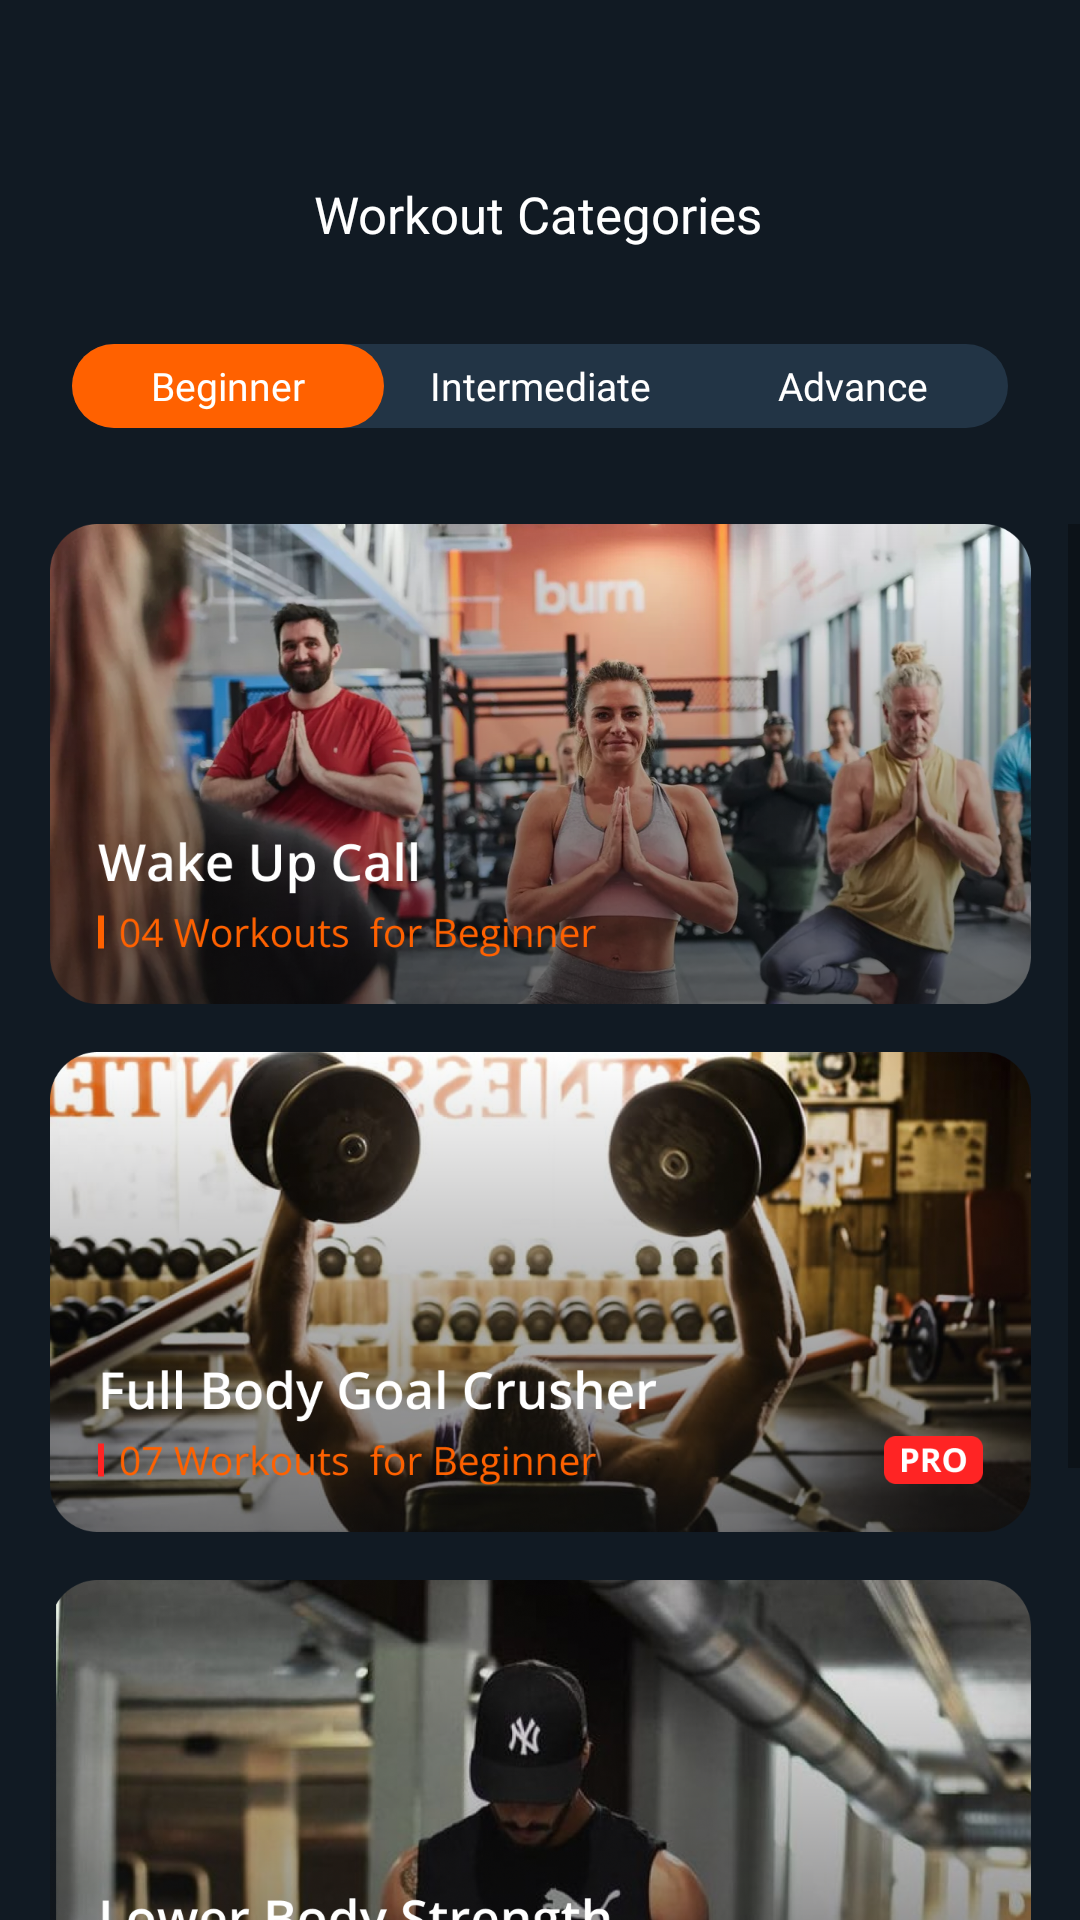

The Android layout XML behind this screen, and the referenced resources:
<!-- AndroidManifest.xml: application theme Theme.FitnessApp -->
<!-- res/layout/fragment_workout_categories.xml -->
<?xml version="1.0" encoding="utf-8"?>
<androidx.constraintlayout.widget.ConstraintLayout xmlns:android="http://schemas.android.com/apk/res/android"
    xmlns:app="http://schemas.android.com/apk/res-auto"
    xmlns:tools="http://schemas.android.com/tools"
    android:layout_width="match_parent"
    android:layout_height="match_parent"
    android:background="@color/background"
    tools:context=".ui.workout_categories.WorkoutCategoriesFragment">


    <RadioGroup
        android:id="@+id/radioGroup"
        android:layout_width="wrap_content"
        android:layout_height="28dp"
        android:layout_marginStart="24dp"
        android:layout_marginTop="32dp"
        android:layout_marginEnd="24dp"
        android:background="@drawable/custom_radio_group"
        android:gravity="center"
        android:orientation="horizontal"
        app:layout_constraintEnd_toEndOf="parent"
        app:layout_constraintStart_toStartOf="parent"
        app:layout_constraintTop_toBottomOf="@+id/textView19">

        <RadioButton
            android:id="@+id/radioButton"
            android:layout_width="104dp"
            android:layout_height="wrap_content"
            android:background="@drawable/custom_radio_button"
            android:button="@null"
            android:checked="true"
            android:fontFamily="@font/open_sans"
            android:gravity="center"
            android:text="@string/beginner"
            android:textColor="@color/white"
            android:textSize="13sp"
            app:layout_constraintBaseline_toBaselineOf="@+id/radioButton2"
            app:layout_constraintEnd_toStartOf="@+id/radioButton2"
            app:layout_constraintHorizontal_chainStyle="spread"
            app:layout_constraintStart_toStartOf="parent" />

        <RadioButton
            android:id="@+id/radioButton2"
            android:layout_width="104dp"
            android:layout_height="wrap_content"
            android:background="@drawable/custom_radio_button"
            android:button="@null"
            android:fontFamily="@font/open_sans"
            android:gravity="center"
            android:text="@string/intermediate"
            android:textColor="@color/white"
            android:textSize="13sp"
            app:layout_constraintEnd_toStartOf="@+id/radioButton3"
            app:layout_constraintStart_toEndOf="@+id/radioButton" />

        <RadioButton
            android:id="@+id/radioButton3"
            android:layout_width="104dp"
            android:layout_height="wrap_content"
            android:background="@drawable/custom_radio_button"
            android:button="@null"
            android:fontFamily="@font/open_sans"
            android:gravity="center"
            android:text="@string/advance"
            android:textColor="@color/white"
            android:textSize="13sp"
            app:layout_constraintBaseline_toBaselineOf="@+id/radioButton2"
            app:layout_constraintEnd_toEndOf="parent"
            app:layout_constraintStart_toEndOf="@+id/radioButton2" />

    </RadioGroup>

    <TextView
        android:id="@+id/textView19"
        android:layout_width="wrap_content"
        android:layout_height="wrap_content"
        android:layout_marginTop="60dp"
        android:fontFamily="@font/open_sans_semibold"
        android:text="@string/workout_categories"
        android:textColor="@color/white"
        android:textSize="17sp"
        app:layout_constraintEnd_toEndOf="parent"
        app:layout_constraintHorizontal_bias="0.497"
        app:layout_constraintStart_toStartOf="parent"
        app:layout_constraintTop_toTopOf="parent" />

    <ScrollView
        android:layout_width="0dp"
        android:layout_height="0dp"
        android:layout_marginTop="32dp"

        app:layout_constraintBottom_toBottomOf="parent"
        app:layout_constraintEnd_toEndOf="parent"
        app:layout_constraintStart_toStartOf="parent"
        app:layout_constraintTop_toBottomOf="@+id/radioGroup">

        <androidx.constraintlayout.widget.ConstraintLayout
            android:layout_width="match_parent"
            android:layout_height="wrap_content"
            android:orientation="vertical">

            <ImageView
                android:id="@+id/imageView9"
                android:layout_width="wrap_content"
                android:layout_height="wrap_content"
                android:src="@drawable/icon_card_1_workout_categories"
                app:layout_constraintBottom_toTopOf="@+id/imageView12"
                app:layout_constraintEnd_toEndOf="parent"
                app:layout_constraintHorizontal_bias="0.5"
                app:layout_constraintStart_toStartOf="parent"
                app:layout_constraintTop_toTopOf="parent" />

            <ImageView
                android:id="@+id/imageView10"
                android:layout_width="wrap_content"
                android:layout_height="wrap_content"
                android:layout_marginTop="16dp"
                android:src="@drawable/icon_card_4_workout_categories"
                app:layout_constraintBottom_toBottomOf="parent"
                app:layout_constraintEnd_toEndOf="parent"
                app:layout_constraintHorizontal_bias="0.5"
                app:layout_constraintStart_toStartOf="parent"
                app:layout_constraintTop_toBottomOf="@+id/imageView13" />

            <ImageView
                android:id="@+id/imageView12"
                android:layout_width="wrap_content"
                android:layout_height="wrap_content"
                android:layout_marginTop="16dp"
                android:src="@drawable/icon_card_2_workout_categories"
                app:layout_constraintBottom_toTopOf="@+id/imageView13"
                app:layout_constraintEnd_toEndOf="parent"
                app:layout_constraintStart_toStartOf="parent"
                app:layout_constraintTop_toBottomOf="@+id/imageView9" />

            <ImageView
                android:id="@+id/imageView13"
                android:layout_width="wrap_content"
                android:layout_height="wrap_content"
                android:layout_marginTop="16dp"
                android:src="@drawable/icon_card_3_workout_categories"
                app:layout_constraintBottom_toTopOf="@+id/imageView10"
                app:layout_constraintEnd_toEndOf="parent"
                app:layout_constraintStart_toStartOf="parent"
                app:layout_constraintTop_toBottomOf="@+id/imageView12" />
        </androidx.constraintlayout.widget.ConstraintLayout>
    </ScrollView>
</androidx.constraintlayout.widget.ConstraintLayout>
<!-- resources referenced by this layout -->
<resources>
  <color name="background">#111A23</color>
  <color name="white">#FFFFFFFF</color>
  <!-- drawable custom_radio_button (drawable) -->
  <?xml version="1.0" encoding="utf-8"?>
  <selector xmlns:android="http://schemas.android.com/apk/res/android">
      <item android:state_checked="true">
          <shape android:shape="rectangle">
              <solid android:color="@color/orange" />
              <corners android:radius="60dp" />
          </shape>
      </item>
      <item android:state_checked="false">
          <shape android:shape="rectangle">
              <corners android:radius="60dp" />
          </shape>
      </item>
  </selector>
  <!-- drawable custom_radio_group (drawable) -->
  <?xml version="1.0" encoding="utf-8"?>
  <selector xmlns:android="http://schemas.android.com/apk/res/android">
      <item>
          <shape android:shape="rectangle">
              <corners android:radius="60dp" />
              <solid android:color="@color/background_radio_group" />
          </shape>
      </item>
  </selector>
  <!-- drawable icon_card_1_workout_categories: png bitmap (drawable-xxxhdpi, 1047402 bytes) -->
  <!-- drawable icon_card_2_workout_categories: png bitmap (drawable-xxxhdpi, 929068 bytes) -->
  <!-- drawable icon_card_3_workout_categories: png bitmap (drawable-xxxhdpi, 777426 bytes) -->
  <!-- drawable icon_card_4_workout_categories: png bitmap (drawable-xxxhdpi, 823486 bytes) -->
  <string name="advance">Advance</string>
  <string name="beginner">Beginner</string>
  <string name="intermediate">Intermediate</string>
  <string name="workout_categories">Workout Categories</string>
  <style name="Theme.FitnessApp" parent="Theme.MaterialComponents.DayNight.NoActionBar">
          
          <item name="colorPrimary">@color/white</item>
          <item name="colorPrimaryVariant">@color/background</item>
          <item name="colorOnPrimary">@color/white</item>
          
          <item name="colorSecondary">@color/orange</item>
          <item name="colorSecondaryVariant">@color/background</item>
          <item name="colorOnSecondary">@color/background</item>
          
          <item name="android:statusBarColor">?attr/colorPrimaryVariant</item>
          
      </style>
  <color name="orange">#FF6100</color>
  <color name="background_radio_group">#223445</color>
</resources>
